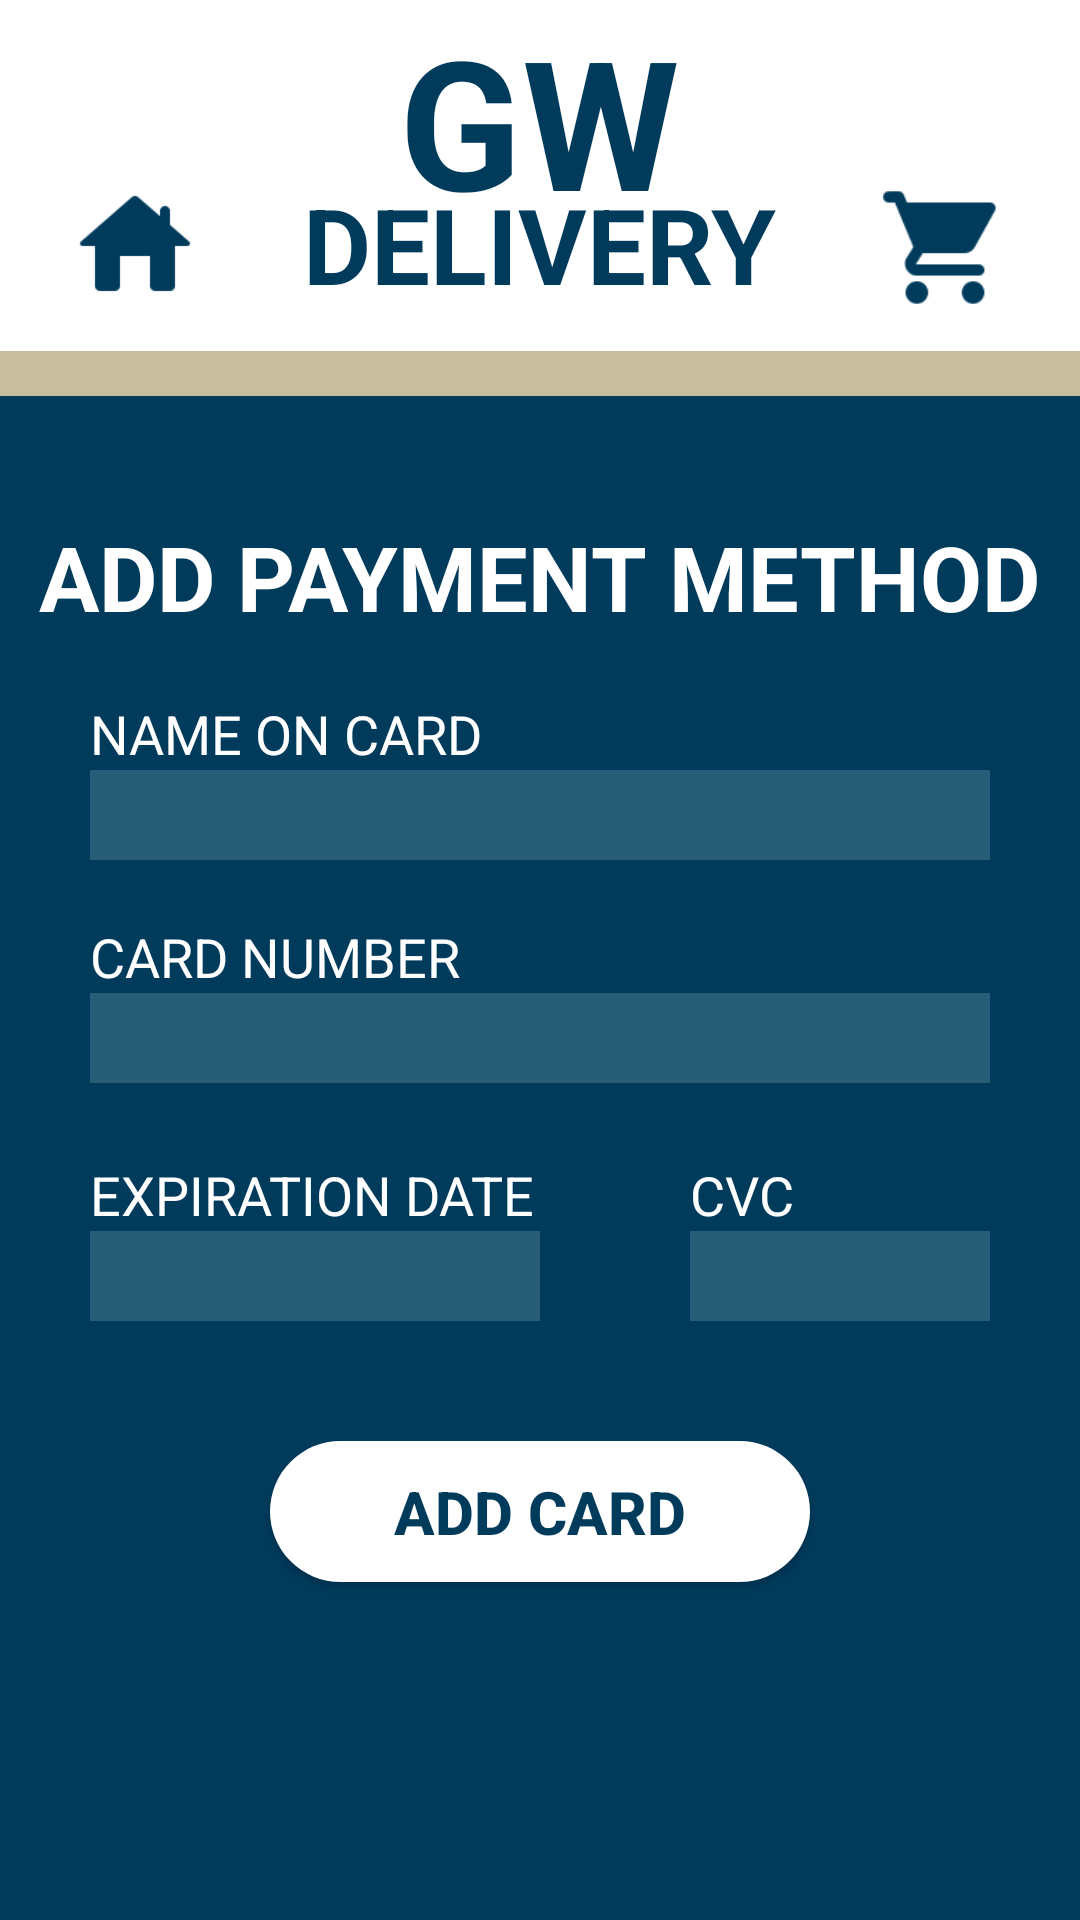

This screen was rendered from an Android layout file. Write that file and the resources it references.
<!-- AndroidManifest.xml: application theme Theme.GroupProject_FoodDelivery -->
<!-- res/layout/add_payment_method.xml -->
<?xml version="1.0" encoding="utf-8"?>
<LinearLayout
    xmlns:android="http://schemas.android.com/apk/res/android"
    xmlns:tools="http://schemas.android.com/tools"
    xmlns:app="http://schemas.android.com/apk/res-auto"
    android:layout_width="match_parent"
    android:layout_height="match_parent"
    android:orientation="vertical"
    android:background="@color/gwublue"
    tools:context=".MainActivity">

    <RelativeLayout
        android:layout_width="match_parent"
        android:layout_height="wrap_content"
        android:background="@color/white">

        <ImageView
            android:id="@+id/homeIcon"
            android:layout_width="90dp"
            android:layout_height="55dp"
            android:layout_alignParentLeft="true"
            android:layout_marginTop="62dp"
            android:paddingBottom="15dp"
            android:src="@drawable/home_icon_svg"
            android:onClick="goHome" />

        <TextView
            android:id="@+id/GWtext"
            android:layout_width="wrap_content"
            android:layout_height="70dp"
            android:layout_centerHorizontal="true"
            android:paddingBottom="0dp"
            android:text="GW"
            android:textColor="@color/gwublue"
            android:textSize="60sp"
            android:textStyle="bold" />

        <TextView
            android:id="@+id/GWdelivery"
            android:layout_width="wrap_content"
            android:layout_height="wrap_content"
            android:layout_centerHorizontal="true"
            android:layout_marginTop="58dp"
            android:text="DELIVERY"
            android:textColor="@color/gwublue"
            android:textSize="35sp"
            android:textStyle="bold" />

        <ImageView
            android:id="@+id/cartIcon"
            android:layout_width="90dp"
            android:layout_height="55dp"
            android:layout_alignParentRight="true"
            android:layout_marginTop="60dp"
            android:paddingBottom="10dp"
            android:src="@drawable/shopping_cart"
            android:onClick="goToCart" />

    </RelativeLayout>

    <RelativeLayout
        android:layout_width="match_parent"
        android:layout_height="15dp"
        android:layout_margin="0dp"
        android:background="@color/gwulightgold">

    </RelativeLayout>

    <RelativeLayout
        android:layout_width="match_parent"
        android:layout_height="match_parent">

        <TextView
            android:id="@+id/pageTitle"
            android:layout_width="wrap_content"
            android:layout_height="wrap_content"
            android:layout_marginTop="40dp"
            android:layout_centerHorizontal="true"
            android:text="ADD PAYMENT METHOD"
            android:textColor="@color/white"
            android:textSize="30sp"
            android:textStyle="bold" />

        <TextView
            android:id="@+id/NameonCardtitle"
            android:layout_width="wrap_content"
            android:layout_height="wrap_content"
            android:layout_below="@id/pageTitle"
            android:layout_alignLeft="@id/NameonCardentry"
            android:layout_marginTop="20dp"
            android:text="NAME ON CARD"
            android:textSize="18sp"
            android:textColor="@color/white" />

        <EditText
            android:id="@+id/NameonCardentry"
            android:layout_width="300dp"
            android:layout_height="30dp"
            android:layout_centerHorizontal="true"
            android:layout_below="@id/NameonCardtitle"
            android:ems="10"
            android:inputType="textPersonName"
            android:background="@color/gwufieldblue"
            android:alpha="0.5" />

        <TextView
            android:id="@+id/cardNumbertitle"
            android:layout_width="wrap_content"
            android:layout_height="wrap_content"
            android:layout_below="@id/NameonCardentry"
            android:layout_alignLeft="@id/cardNumberEntry"
            android:layout_marginTop="20dp"
            android:text="CARD NUMBER"
            android:textSize="18sp"
            android:textColor="@color/white" />

        <EditText
            android:id="@+id/cardNumberEntry"
            android:layout_width="300dp"
            android:layout_height="30dp"
            android:layout_centerHorizontal="true"
            android:layout_below="@id/cardNumbertitle"
            android:ems="10"
            android:inputType="number"
            android:background="@color/gwufieldblue"
            android:alpha="0.5" />

        <RelativeLayout
            android:id="@+id/expirationCVClayout"
            android:layout_width="wrap_content"
            android:layout_height="wrap_content"
            android:layout_below="@id/cardNumberEntry"
            android:layout_alignStart="@id/cardNumberEntry"
            android:layout_alignEnd="@id/cardNumberEntry"
            android:layout_marginTop="5dp">

            <TextView
                android:id="@+id/expirationDatetitle"
                android:layout_width="200dp"
                android:layout_height="wrap_content"
                android:layout_alignLeft="@id/expirationDateEntry"
                android:layout_marginTop="20dp"
                android:text="EXPIRATION DATE"
                android:textColor="@color/white"
                android:textSize="18sp" />

            <EditText
                android:id="@+id/expirationDateEntry"
                android:layout_width="150dp"
                android:layout_height="30dp"
                android:layout_below="@id/expirationDatetitle"
                android:alpha="0.5"
                android:background="@color/gwufieldblue"
                android:ems="10"
                android:inputType="number" />

            <TextView
                android:id="@+id/creditCardCVCtitle"
                android:layout_width="150dp"
                android:layout_height="wrap_content"
                android:layout_marginTop="20dp"
                android:layout_toRightOf="@id/expirationDatetitle"
                android:text="CVC"
                android:textColor="@color/white"
                android:textSize="18sp" />

            <EditText
                android:id="@+id/creditCardCVCentry"
                android:layout_width="150dp"
                android:layout_height="30dp"
                android:layout_below="@id/creditCardCVCtitle"
                android:layout_alignLeft="@id/creditCardCVCtitle"
                android:layout_toRightOf="@id/expirationDateEntry"
                android:alpha="0.5"
                android:background="@color/gwufieldblue"
                android:ems="10"
                android:inputType="number" />

        </RelativeLayout>

        <Button
            android:id="@+id/buttonSignUp"
            android:layout_width="180dp"
            android:layout_height="47dp"
            android:layout_centerHorizontal="true"
            android:layout_below="@id/expirationCVClayout"
            android:layout_marginTop="40dp"
            android:text="ADD CARD"
            android:textColor="@color/gwublue"
            android:textStyle="bold"
            android:textSize="20sp"
            android:background="@drawable/round_button"
            app:backgroundTint="@color/white" />

        <ImageView
            android:id="@+id/gwuLogoLogin"
            android:layout_width="80dp"
            android:layout_height="80dp"
            android:layout_centerHorizontal="true"
            android:layout_alignParentBottom="true"
            android:layout_marginBottom="30dp"
            app:srcCompat="@drawable/gw_primary_2c_rev" />

    </RelativeLayout>

</LinearLayout>
<!-- resources referenced by this layout -->
<resources>
  <color name="gwublue">#003B5C</color>
  <color name="gwufieldblue">#517F94</color>
  <color name="gwulightgold">#C7BE9E</color>
  <color name="white">#FFFFFFFF</color>
  <!-- drawable home_icon_svg: png bitmap (drawable, 1342 bytes) -->
  <!-- drawable round_button (drawable) -->
  <?xml version="1.0" encoding="utf-8"?>
  <shape xmlns:android="http://schemas.android.com/apk/res/android"
      android:shape="rectangle">
      <solid android:color="@color/white" />
      <corners android:bottomRightRadius="240dp"
          android:bottomLeftRadius="240dp"
          android:topRightRadius="240dp"
          android:topLeftRadius="240dp"/>
  </shape>
  <!-- drawable shopping_cart: png bitmap (drawable, 1608 bytes) -->
  <style name="Theme.GroupProject_FoodDelivery" parent="Theme.MaterialComponents.DayNight.DarkActionBar">
          
          <item name="colorPrimary">@color/purple_500</item>
          <item name="colorPrimaryVariant">@color/purple_700</item>
          <item name="colorOnPrimary">@color/white</item>
          
          <item name="colorSecondary">@color/teal_200</item>
          <item name="colorSecondaryVariant">@color/teal_700</item>
          <item name="colorOnSecondary">@color/black</item>
          
          <item name="android:statusBarColor">?attr/colorPrimaryVariant</item>
          
      </style>
  <color name="purple_500">#FF6200EE</color>
  <color name="purple_700">#FF3700B3</color>
  <color name="teal_200">#FF03DAC5</color>
  <color name="teal_700">#FF018786</color>
  <color name="black">#FF000000</color>
</resources>
